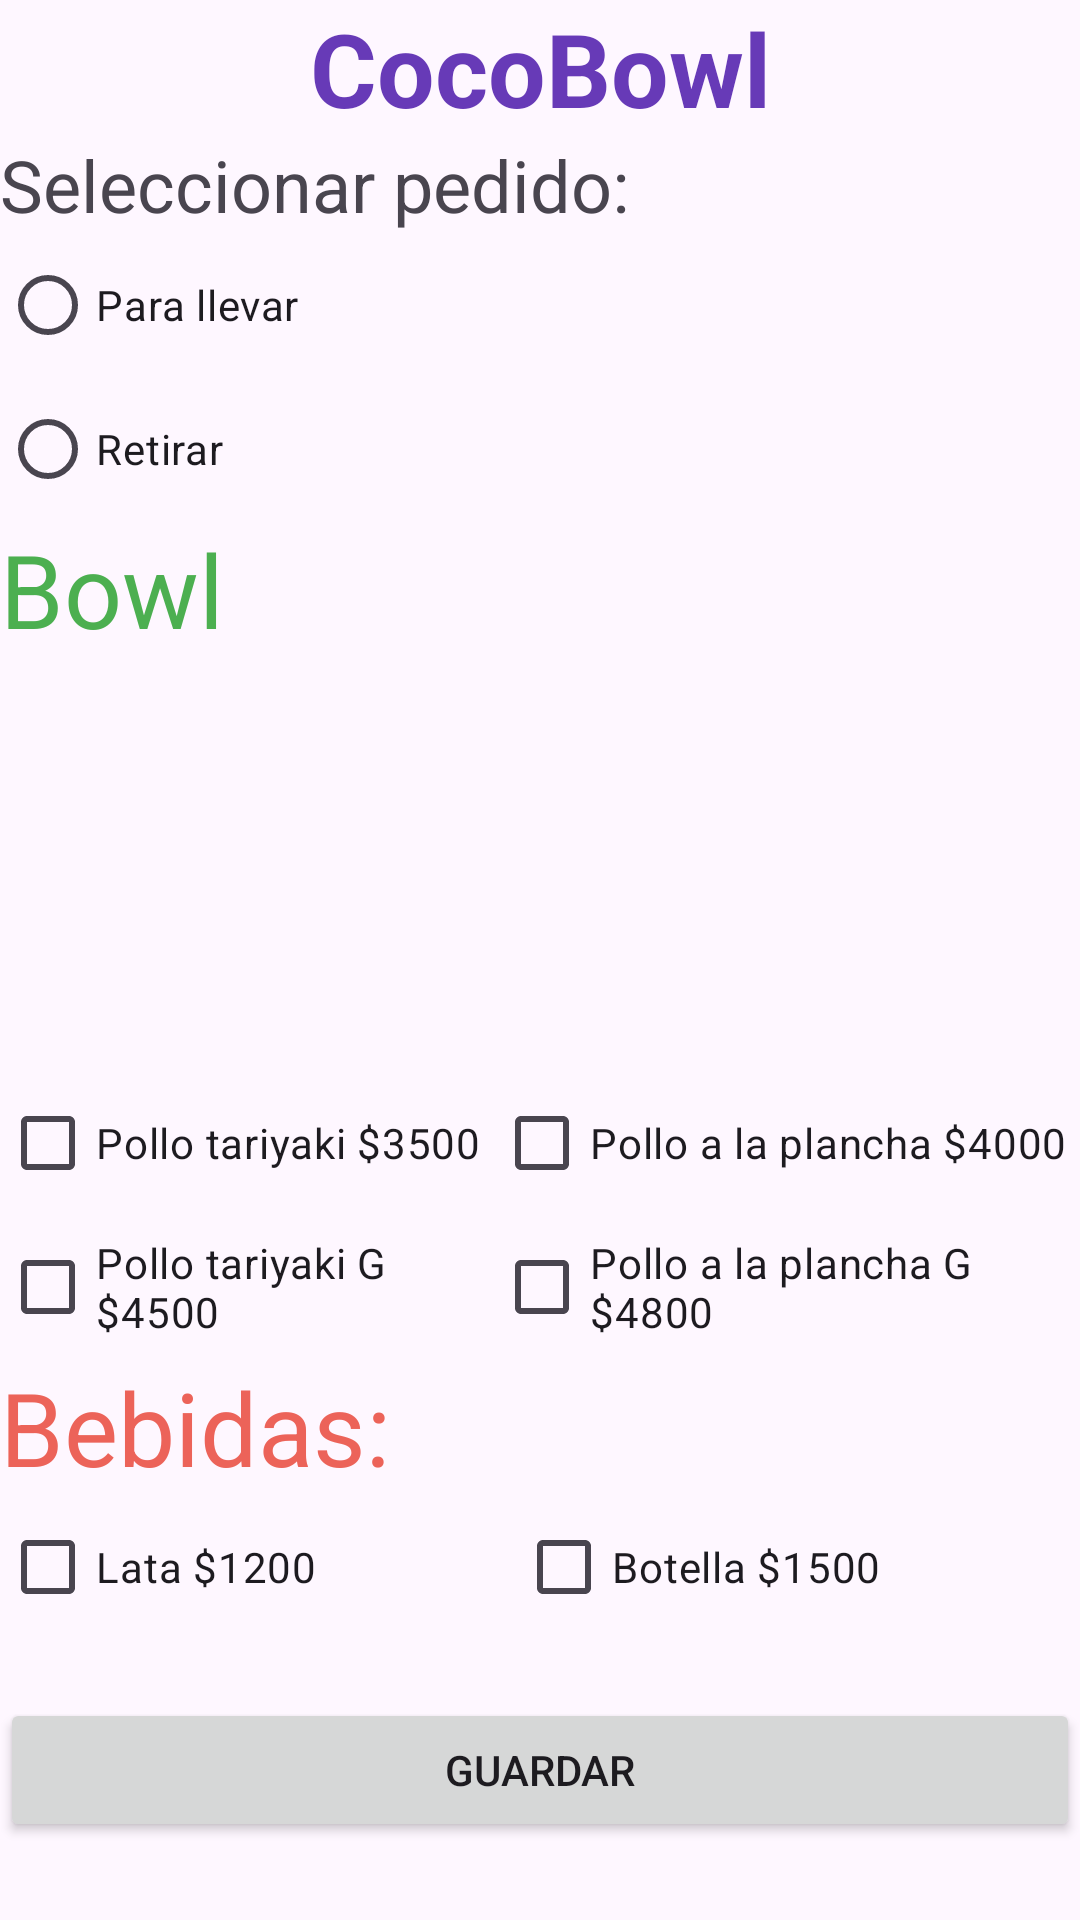

Here is an Android app screen rendered from its layout file. Give the layout XML and the strings, colors and styles it references.
<!-- AndroidManifest.xml: application theme Theme.Cocobowl2 -->
<!-- res/layout/activity_main.xml -->
<?xml version="1.0" encoding="utf-8"?>
<LinearLayout xmlns:android="http://schemas.android.com/apk/res/android"
    xmlns:app="http://schemas.android.com/apk/res-auto"
    xmlns:tools="http://schemas.android.com/tools"
    android:id="@+id/main"
    android:layout_width="match_parent"
    android:layout_height="match_parent"
    android:orientation="vertical"
    tools:context=".MainActivity">

    <TextView
        android:id="@+id/textView"
        android:layout_width="match_parent"
        android:layout_height="wrap_content"
        android:gravity="center"
        android:text="@string/cocobowl"
        android:textAlignment="center"
        android:textColor="#673AB7"
        android:textSize="34sp"
        android:textStyle="bold" />

    <TextView
        android:id="@+id/textView2"
        android:layout_width="match_parent"
        android:layout_height="wrap_content"
        android:text="@string/seleccionar_pedido"
        android:textSize="24sp" />

    <RadioGroup
        android:id="@+id/radioGroup"
        android:layout_width="match_parent"
        android:layout_height="wrap_content">

        <RadioButton
            android:id="@+id/radioButton"
            android:layout_width="wrap_content"
            android:layout_height="wrap_content"
            android:text="@string/para_llevar" />

        <RadioButton
            android:id="@+id/radioButton2"
            android:layout_width="wrap_content"
            android:layout_height="wrap_content"
            android:text="Retirar" />

    </RadioGroup>


    <LinearLayout
        android:layout_width="match_parent"
        android:layout_height="wrap_content"
        android:orientation="vertical">

        <TextView
            android:id="@+id/textView3"
            android:layout_width="match_parent"
            android:layout_height="wrap_content"
            android:text="@string/bowl"
            android:textColor="#4CAF50"
            android:textSize="34sp" />

        <ImageView
            android:id="@+id/imageView2"
            android:layout_width="match_parent"
            android:layout_height="138dp"
            app:srcCompat="@drawable/bowl"
            android:contentDescription="@string/todo" />

        <LinearLayout
            android:layout_width="match_parent"
            android:layout_height="match_parent"
            android:orientation="horizontal">

            <CheckBox
                android:id="@+id/checkBox"
                android:layout_width="wrap_content"
                android:layout_height="wrap_content"
                android:layout_weight="1"
                android:text="@string/pollo_tariyaki_3500" />

            <CheckBox
                android:id="@+id/checkBox2"
                android:layout_width="wrap_content"
                android:layout_height="wrap_content"
                android:layout_weight="1"
                android:text="@string/pollo_a_la_plancha_4000" />

        </LinearLayout>

        <LinearLayout
            android:layout_width="match_parent"
            android:layout_height="0dp"
            android:layout_weight="1"
            android:orientation="horizontal">

            <CheckBox
                android:id="@+id/checkBox3"
                android:layout_width="wrap_content"
                android:layout_height="wrap_content"
                android:layout_weight="1"
                android:text="@string/pollo_tariyaki_g_4500"
                tools:ignore="NestedWeights" />

            <CheckBox
                android:id="@+id/checkBox4"
                android:layout_width="wrap_content"
                android:layout_height="wrap_content"
                android:layout_weight="1"
                android:text="@string/pollo_a_la_plancha_g_4800" />
        </LinearLayout>

    </LinearLayout>

    <LinearLayout
        android:layout_width="match_parent"
        android:layout_height="113dp"
        android:orientation="vertical">

        <TextView
            android:id="@+id/textView4"
            android:layout_width="match_parent"
            android:layout_height="wrap_content"
            android:text="@string/bebidas"
            android:textColor="#EC6359"
            android:textSize="34sp" />

        <LinearLayout
            android:layout_width="match_parent"
            android:layout_height="match_parent"
            android:orientation="horizontal">

            <CheckBox
                android:id="@+id/checkBox5"
                android:layout_width="wrap_content"
                android:layout_height="wrap_content"
                android:layout_weight="1"
                android:text="@string/lata_1200" />

            <CheckBox
                android:id="@+id/checkBox6"
                android:layout_width="wrap_content"
                android:layout_height="wrap_content"
                android:layout_weight="1"
                android:text="@string/botella_1500" />
        </LinearLayout>
    </LinearLayout>

    <LinearLayout
        android:layout_width="match_parent"
        android:layout_height="match_parent"
        android:orientation="vertical">

        <LinearLayout
            android:layout_width="match_parent"
            android:layout_height="wrap_content"
            android:orientation="horizontal"
            tools:ignore="UselessParent">

            <Button
                android:id="@+id/button"
                android:layout_width="wrap_content"
                android:layout_height="wrap_content"
                android:layout_weight="1"
                android:text="@string/guardar"
                android:textAlignment="center" />

        </LinearLayout>
    </LinearLayout>

</LinearLayout>
<!-- resources referenced by this layout -->
<resources>
  <string name="bebidas">Bebidas:</string>
  <string name="botella_1500">Botella $1500</string>
  <string name="bowl">Bowl</string>
  <string name="cocobowl">CocoBowl</string>
  <string name="guardar">Guardar</string>
  <string name="lata_1200">Lata $1200</string>
  <string name="para_llevar">Para llevar</string>
  <string name="pollo_a_la_plancha_4000">Pollo a la plancha $4000</string>
  <string name="pollo_a_la_plancha_g_4800">Pollo a la plancha G $4800</string>
  <string name="pollo_tariyaki_3500">Pollo tariyaki $3500</string>
  <string name="pollo_tariyaki_g_4500">Pollo tariyaki G $4500</string>
  <string name="seleccionar_pedido">Seleccionar pedido:</string>
  <string name="todo">TODO</string>
  <style name="Theme.Cocobowl2" parent="Base.Theme.Cocobowl2" />
  <style name="Base.Theme.Cocobowl2" parent="Theme.Material3.DayNight.NoActionBar">
          
          
      </style>
</resources>
